Image classification data set "Cana_de_azucar" (ErikaGM19/trabajo_de_grado on GitHub). Class labels (10): carbon smut, hoja amarilla, mancha anillo, mancha parda, mosaic, muermo rojo, roya, sanas, secas, tizon bacteriano.

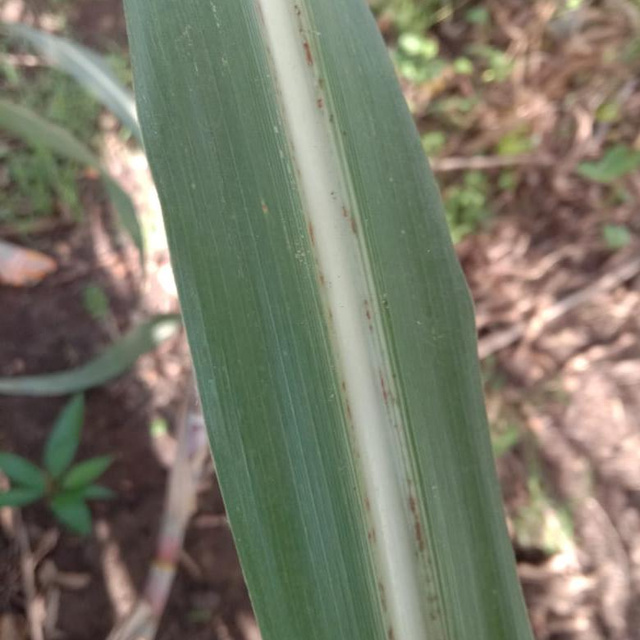
Label: roya

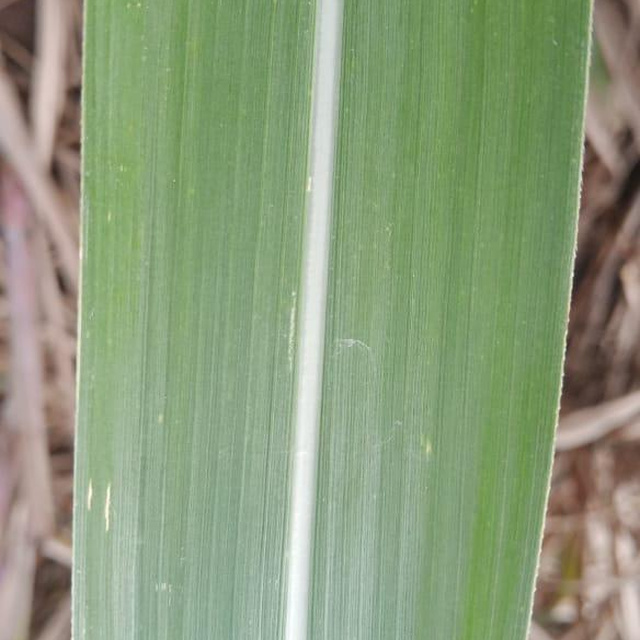
Label: sanas

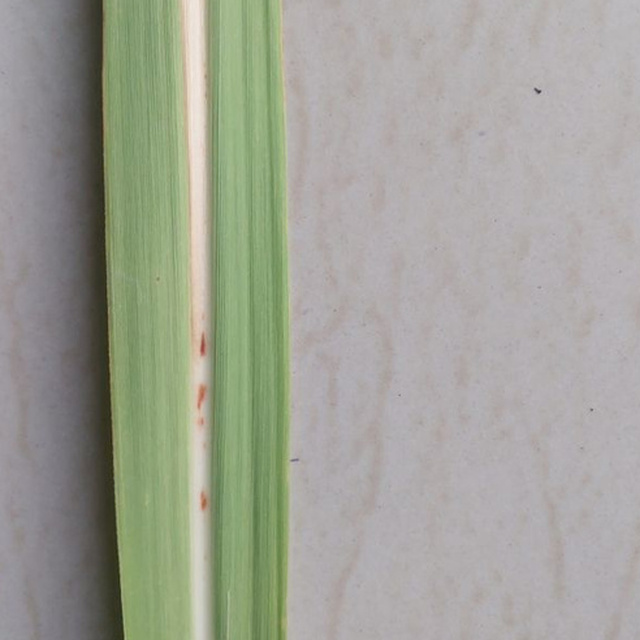
Label: mancha parda

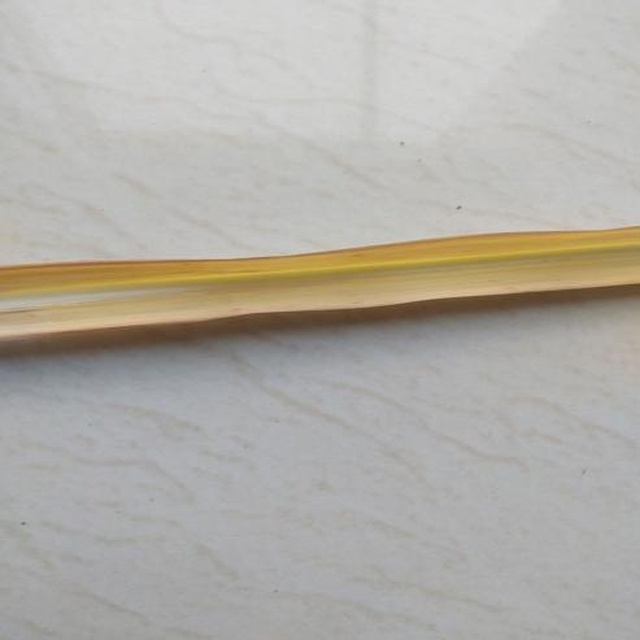
Label: secas

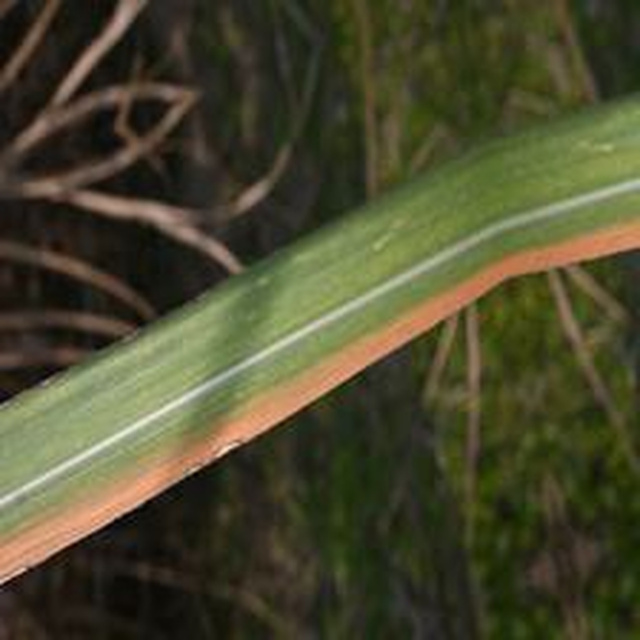
Label: mancha anillo

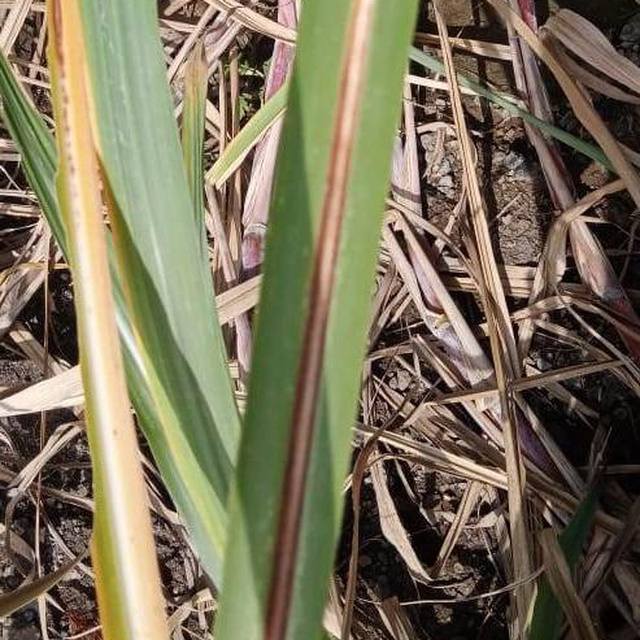
Label: muermo rojo
